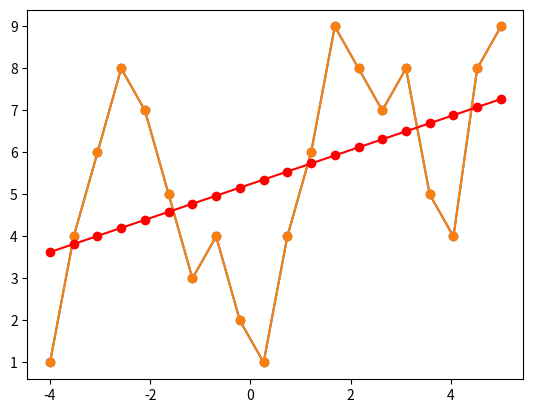
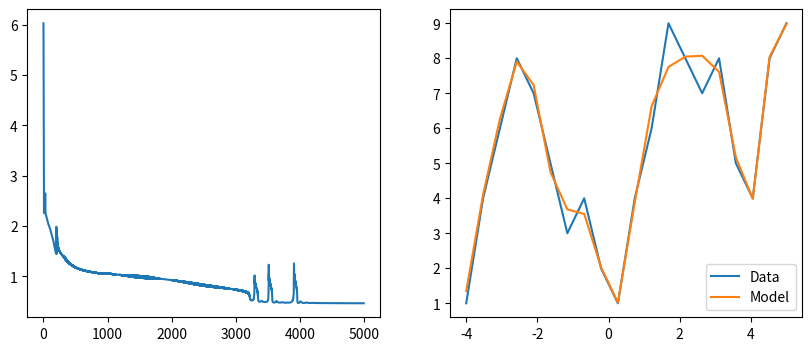
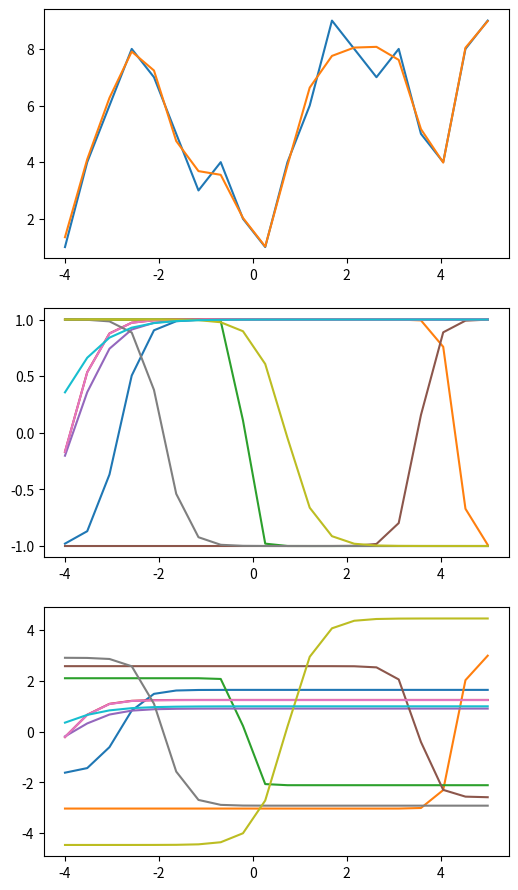

The script that saved these images, in order:
import matplotlib.pyplot as plt
import numpy as np

X = np.linspace(1,10,20).reshape(-1,1) - 5  # -5 to center the X values
T = np.array([1,4,6,8,7,5,3,4,2,1,4,6,9,8,7,8,5,4,8,9]).reshape(-1,1)

plt.plot(X,T,'o-')

# now we make the lest squares estimator
X1 = np.hstack((np.ones((X.shape[0],1)), X))
W = np.linalg.solve(np.dot(X1.T,X1), np.dot(X1.T,T))
Y = np.dot(X1,W)

plt.plot(X,T,'o-')
plt.plot(X,Y,'ro-')

"""
	What follows is the creation of the neural network.
	we first initialize our weight matrices V and W to small random values.
	(after assigning the number of input dimensions, number of hidden units,
	and the number of outputs)
	"""
nInputs = X.shape[1]
nOutputs = T.shape[1]
nHiddens = 5
V = 0.1 * (2 * np.random.uniform(size=(1+nInputs, nHiddens)) - 1)
W = 0.1 * (2 * np.random.uniform(size=(1+nHiddens, nOutputs)) - 1)
# V,W


# now I just define a function that adds a column of ones to a matrix
## this will just be very handy and make life easier
def addOnes(M):
    return np.hstack(( np.ones((M.shape[0],1)), M ))


####
# Now repeat after me: forward pass, backward pass, frwrd pass, bckwrd pass...
####

nSamples = X.shape[0]
nInputs = X.shape[1]
nOutputs = T.shape[1]
nHiddens = 10

V = 0.1 * (2 * np.random.uniform(size=(1+nInputs, nHiddens)) - 1)
W = 0.1 * (2 * np.random.uniform(size=(1+nHiddens, nOutputs)) - 1)

rhoh = 0.3 / (nSamples * nOutputs)
rhoo = 0.1 / nSamples

nRepetitions = 5000
errorTrace = np.empty(nRepetitions)

for reps in range(nRepetitions):
    # forward pass
	Z = np.tanh(np.dot( X1, V ))
	Z1 = addOnes(Z)
	Y = np.dot( Z1, W )
				    
	# error
	error = Y - T
							    
	# backward pass
	V = V - rhoh * np.dot( X1.T, np.dot( error, W[1:,:].T) * (1 - Z**2))
	W = W - rhoo * np.dot( Z1.T, error)
											    
	# Keep track of training and testing Root-Mean-Square-Error (RMSE)
	rmse =  np.sqrt(np.mean(( Y - T )**2))
	errorTrace[reps] = rmse
	
fig = plt.figure(figsize=(10,4))
plt.subplot(1,2,1)
plt.plot(errorTrace);
plt.subplot(1,2,2)
plt.plot(X,T)
plt.plot(X,Y)
plt.legend(('Data','Model'), loc='lower right');





"""
	Now this is cool... we can find out what the hidden units have learned. 
	We can plot their outputs for each input sample.  
	We can also plot their outputs multiplied by their output weights to see
	their full effect on the network's output.
	"""

plt.figure(figsize=(6,11))
plt.subplot(3,1,1)
plt.plot(X,T)
plt.plot(X,Y)
plt.subplot(3,1,2)
plt.plot(X,Z)
plt.subplot(3,1,3)
plt.plot(X,Z*W[1:,:].T);
